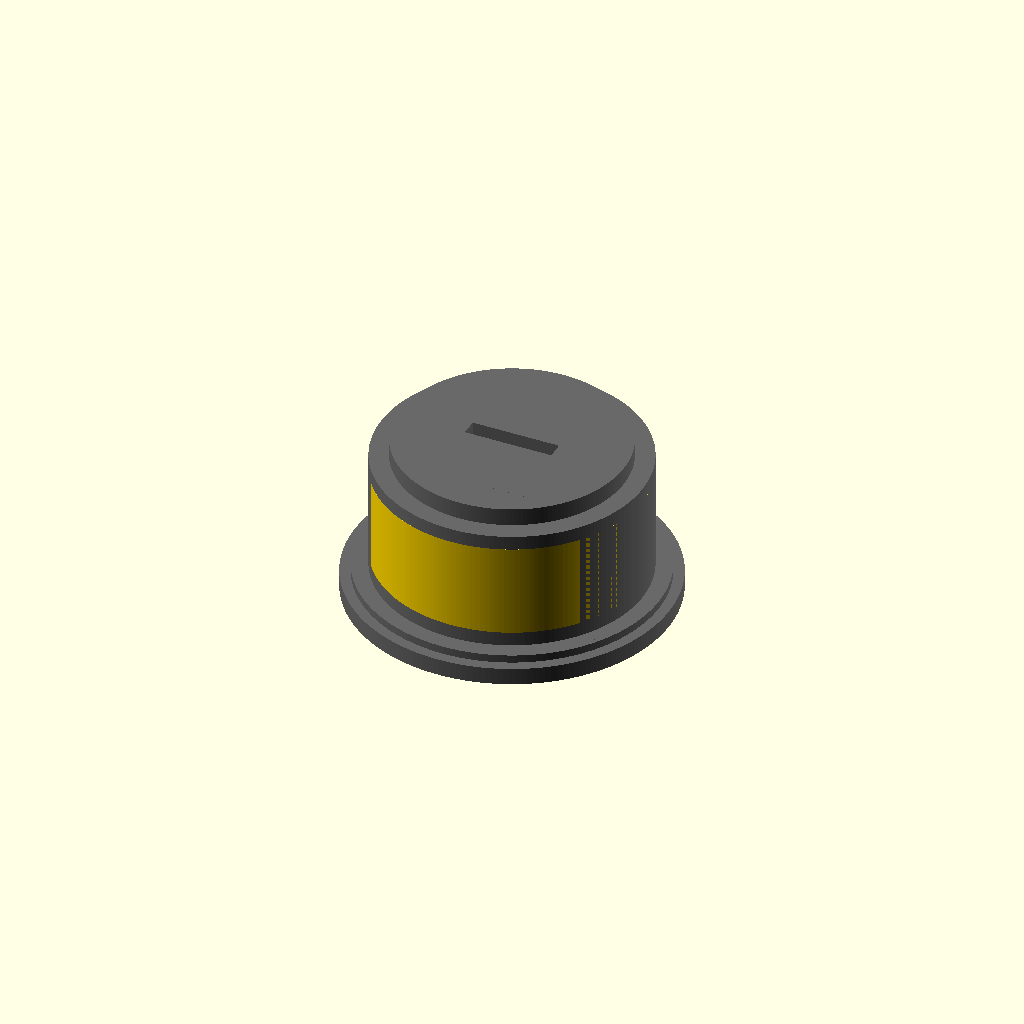
Cell 1 — every parameter at its default value.
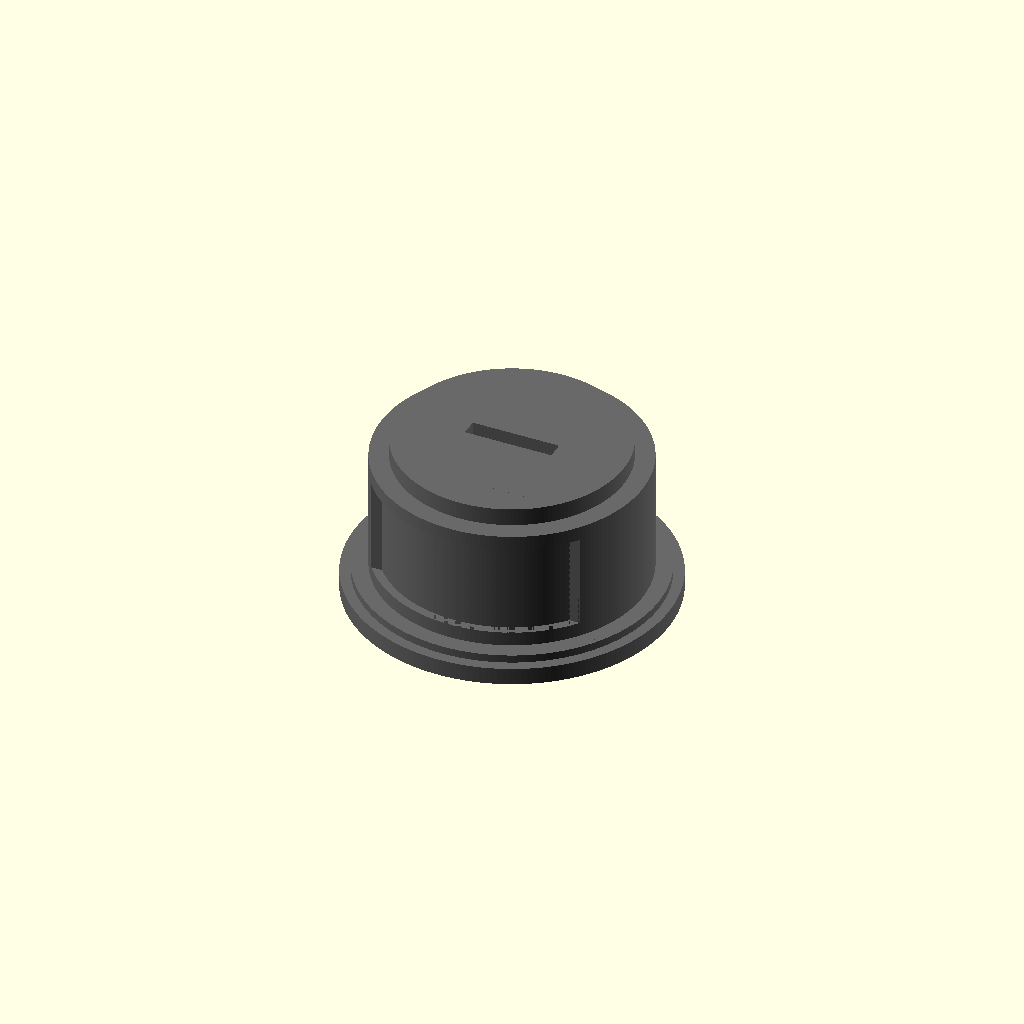
Cell 2: printItem = "Base only" (everything else at default).
One fixed orthographic camera (rotation 55°, 0°, 25°; colour scheme Cornfield) for every cell.
OpenSCAD source file inputs/thingiverse/files/thing-1991203/files/Award-Base.scad:
// Customizable Award Base
// by György Balássy 2016 (http://gyorgybalassy.wordpress.com)
// Inspired by TheNewHobbyist's Customizable Movie Award Base (http://www.thingiverse.com/thing:244025).
// http://www.thingiverse.com/thing:1991203

// What do you want to print?
printItem = "Both"; // [Both, Base only, Label only]

// Do you want a square hole on the top of the base to mount a statue?
holeEnabled = "yes";  // [yes,no]

// The size of the mount hole for the statue in X dimension.
holeLength = 15.5; 

// The size of the mount hole for the statue in Y dimension.
holeWidth = 3;

// The depth of the mount hole for the statue in Z dimension.
holeDepth = 20;


/* [Hidden] */

$fn = 180;
delta = .01;

// Ring sizes: [0] = Ring diameter, [1] = Ring height.
c1 = [56.2, 3];
c2 = [52.5, 1.4];
c3 = [46.7, 21.5];
c4 = [40, 3.1];

// Label size.
labelThickness = 3;
labelMargin = 5;

if (printItem == "Both" || printItem == "Base only") {
  base();
}  
if (printItem == "Both" || printItem == "Label only") {
  label();
}

module label() {
  color("Gold")   
    rotate([0, 0, 90]) {
      difference(){	
        // External ring.
        translate([0, 0, 0 + c1[1] + c2[1] - delta + labelMargin / 2])              
          cylinder(d = c3[0] + delta, h = c3[1] - labelMargin, center = false);
        
        // Internal ring.
        translate([0, 0, 0 + c1[1] + c2[1] - delta * 2 + labelMargin / 2])          
          cylinder(d = c3[0] - labelThickness, h = c3[1] - labelMargin + delta * 2, center = false);
      
        // Cutting plane.
        translate([11, 0, 0]) // The first parameter determines the width of the label.
          cube([50,  100,  100], center = true);
      }
    }
}

module hole() {
  translate([0, 0, -holeDepth / 2 + c1[1] + c2[1] + c3[1] + c4[1] + delta])
    cube([holeLength,  holeWidth,  holeDepth], center = true);
}

module base() {
  color("DimGrey")   
    difference(){
      union(){ 
        translate([0, 0, 0]) 
          cylinder(d = c1[0], h = c1[1], center = false);
        translate([0, 0, 0 + c1[1] - delta]) 
          cylinder(d = c2[0], h = c2[1], center = false);
        translate([0, 0, 0 + c1[1] + c2[1] - delta]) 
          cylinder(d = c3[0], h = c3[1], center = false);
        translate([0, 0, 0 + c1[1] + c2[1] + c3[1]]) 
          cylinder(d = c4[0], h = c4[1], center = false);      
      }
      label();
      
      if (holeEnabled == "yes") {
        hole();
      }
    }
}
Parameter table extracted from the source (name, type, default, range or options):
printItem: string, default "Both", options "Both", "Base only", "Label only"
holeEnabled: string, default "yes", options "yes", "no"
holeLength: number, default 15.5
holeWidth: number, default 3
holeDepth: number, default 20
